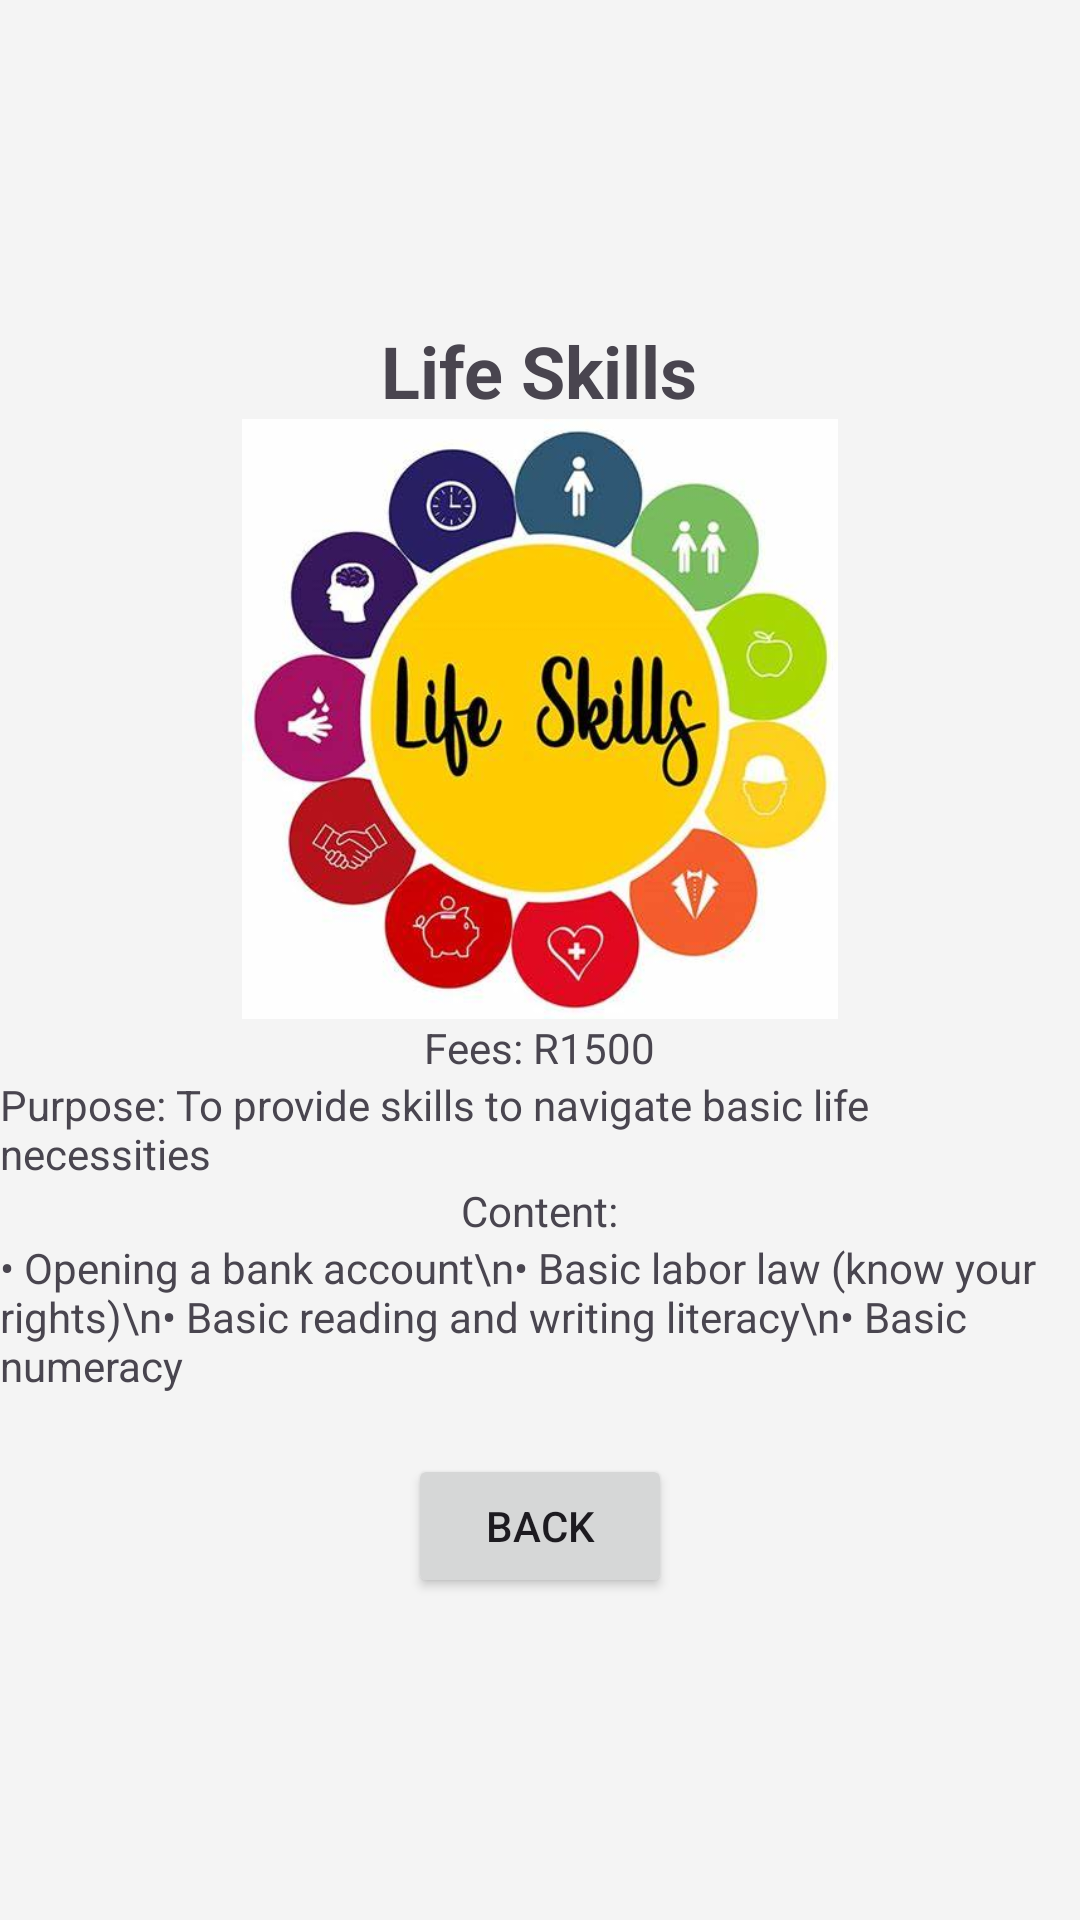

Produce the Android XML layout that renders to this screen, including the resource entries it uses.
<!-- AndroidManifest.xml: application theme Theme.Xhwa -->
<!-- res/layout/activity_life_skills.xml -->
<?xml version="1.0" encoding="utf-8"?>
<LinearLayout xmlns:android="http://schemas.android.com/apk/res/android"
    android:orientation="vertical"
    android:layout_width="match_parent"
    android:layout_height="match_parent"
    android:gravity="center"
    android:background="#f4f4f4">

    <TextView
        android:layout_width="wrap_content"
        android:layout_height="wrap_content"
        android:text="Life Skills"
        android:textSize="24sp"
        android:textStyle="bold"/>

    <ImageView
        android:layout_width="300dp"
        android:layout_height="200dp"
        android:src="@drawable/lf" />

    <TextView
        android:layout_width="wrap_content"
        android:layout_height="wrap_content"
        android:text="Fees: R1500"/>

    <TextView
        android:layout_width="wrap_content"
        android:layout_height="wrap_content"
        android:text="Purpose: To provide skills to navigate basic life necessities"/>

    <TextView
        android:layout_width="wrap_content"
        android:layout_height="wrap_content"
        android:text="Content:"/>

    <TextView
        android:layout_width="wrap_content"
        android:layout_height="wrap_content"
        android:text="• Opening a bank account\n• Basic labor law (know your rights)\n• Basic reading and writing literacy\n• Basic numeracy"/>

    <Button
        android:id="@+id/back_button"
        android:layout_width="wrap_content"
        android:layout_height="wrap_content"
        android:text="Back"
        android:layout_marginTop="20dp"/>
</LinearLayout>
<!-- resources referenced by this layout -->
<resources>
  <!-- drawable lf: jpg bitmap (drawable, 28314 bytes) -->
  <style name="Theme.Xhwa" parent="Base.Theme.Xhwa" />
  <style name="Base.Theme.Xhwa" parent="Theme.Material3.DayNight.NoActionBar">
          
          
      </style>
</resources>
